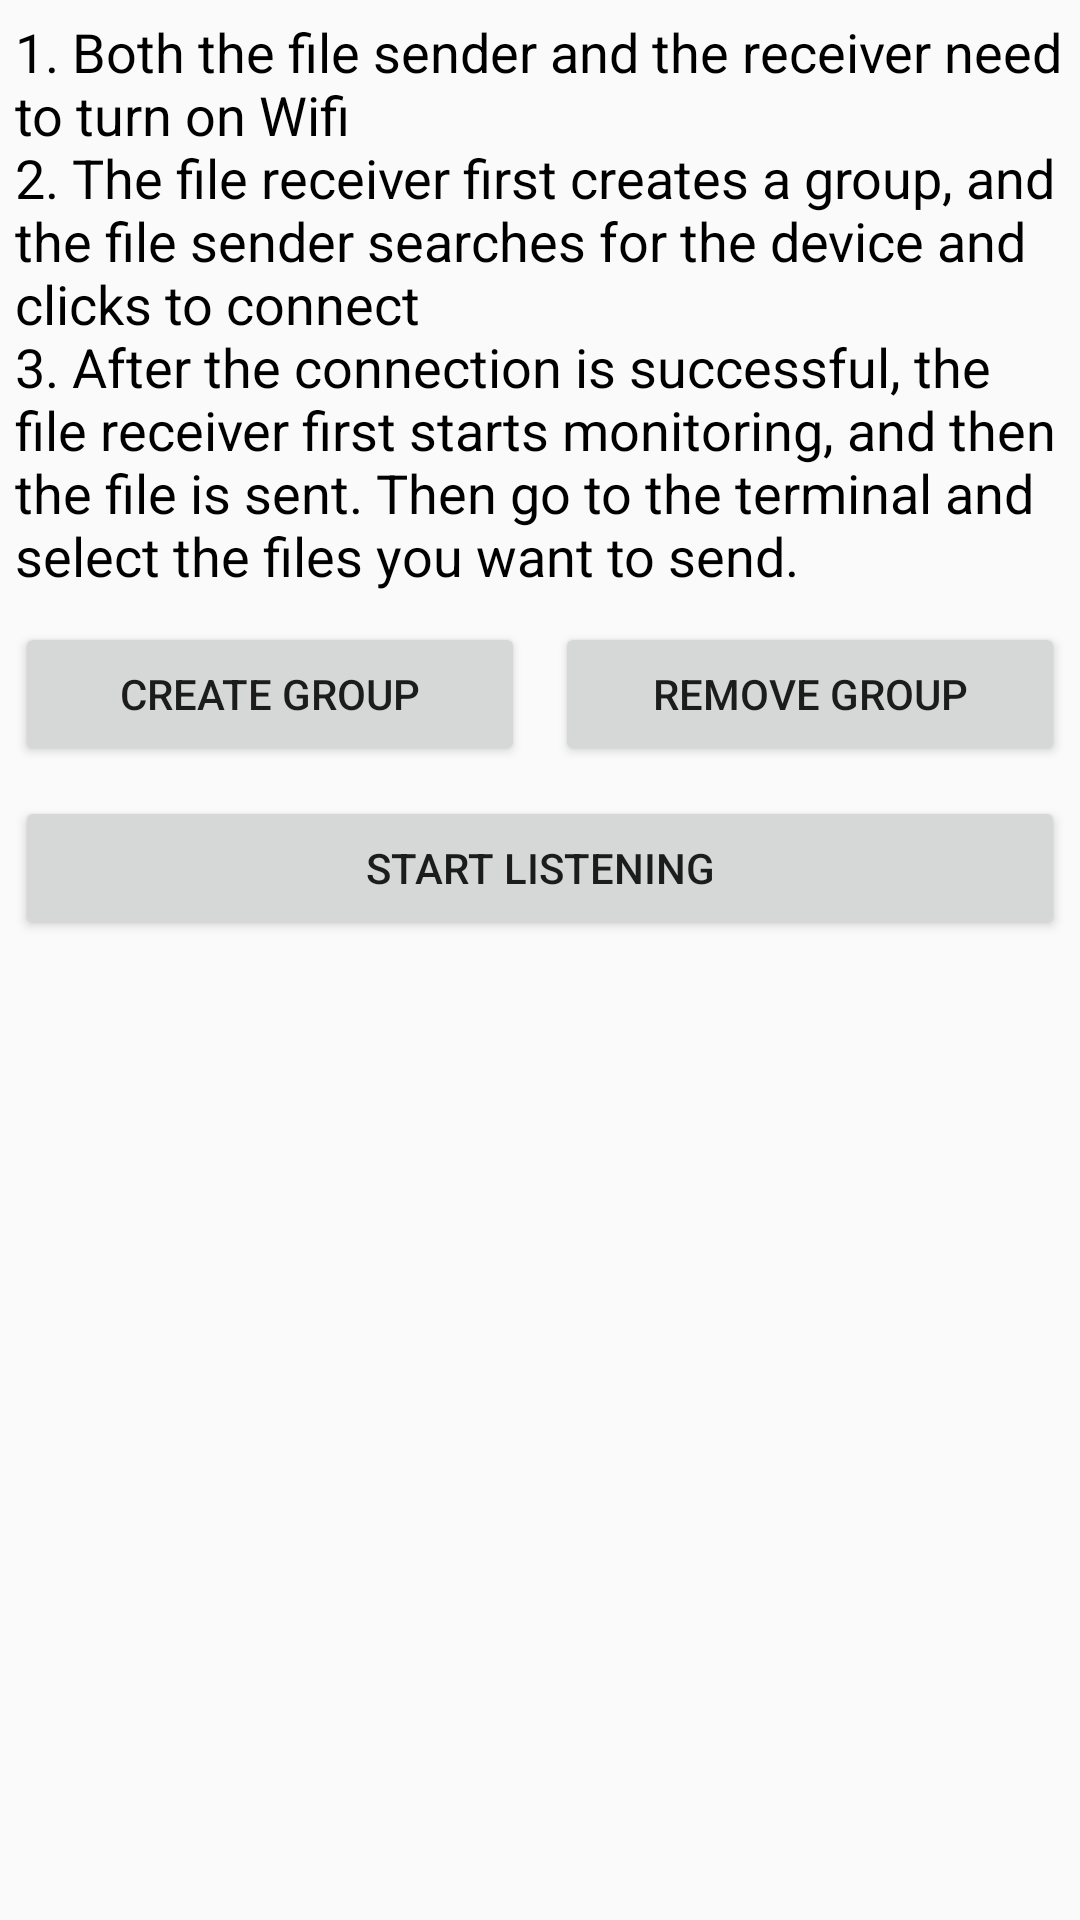

Here is an Android app screen rendered from its layout file. Give the layout XML and the strings, colors and styles it references.
<!-- AndroidManifest.xml: application theme Theme.VarioCard -->
<!-- res/layout/activity_file_receiver.xml -->
<?xml version="1.0" encoding="utf-8"?>
<ScrollView xmlns:android="http://schemas.android.com/apk/res/android"
    android:layout_width="match_parent"
    android:layout_height="match_parent">

    <LinearLayout
        android:layout_width="match_parent"
        android:layout_height="wrap_content"
        android:orientation="vertical">

        <TextView
            android:layout_width="match_parent"
            android:layout_height="wrap_content"
            android:layout_margin="5dp"
            android:text="@string/tips"
            android:textColor="@color/black"
            android:textSize="18sp" />

        <LinearLayout
            android:layout_width="match_parent"
            android:layout_height="wrap_content"
            android:orientation="horizontal">

            <Button
                android:id="@+id/btnCreateGroup"
                android:layout_width="0dp"
                android:layout_height="wrap_content"
                android:layout_margin="5dp"
                android:layout_weight="1"
                android:text="Create group" />

            <Button
                android:id="@+id/btnRemoveGroup"
                android:layout_width="0dp"
                android:layout_height="wrap_content"
                android:layout_margin="5dp"
                android:layout_weight="1"
                android:text="Remove group" />

        </LinearLayout>

        <Button
            android:id="@+id/btnStartReceive"
            android:layout_width="match_parent"
            android:layout_height="wrap_content"
            android:layout_margin="5dp"
            android:text="Start listening" />

        <ImageView
            android:id="@+id/ivImage"
            android:layout_width="200dp"
            android:layout_height="200dp"
            android:layout_gravity="center_horizontal"
            android:contentDescription="@string/app_name"
            android:scaleType="centerCrop" />

        <TextView
            android:id="@+id/tvLog"
            android:layout_width="match_parent"
            android:layout_height="wrap_content"
            android:layout_margin="10dp"
            android:textColor="@color/black"
            android:textSize="18sp" />

    </LinearLayout>

</ScrollView>
<!-- resources referenced by this layout -->
<resources>
  <string name="app_name">VarioCard</string>
  <string name="tips">1. Both the file sender and the receiver need to turn on Wifi\n2. The file receiver first creates a group, and the file sender searches for the device and clicks to connect\n3. After the connection is successful, the file receiver first starts monitoring, and then the file is sent. Then go to the terminal and select the files you want to send.</string>
  <style name="Theme.VarioCard" parent="android:Theme.Material.Light.NoActionBar" />
  <!-- not gathered from this repository: default colours our renderer supplied (Android Studio template values) -->
  <color name="black">#FF000000</color>
</resources>
